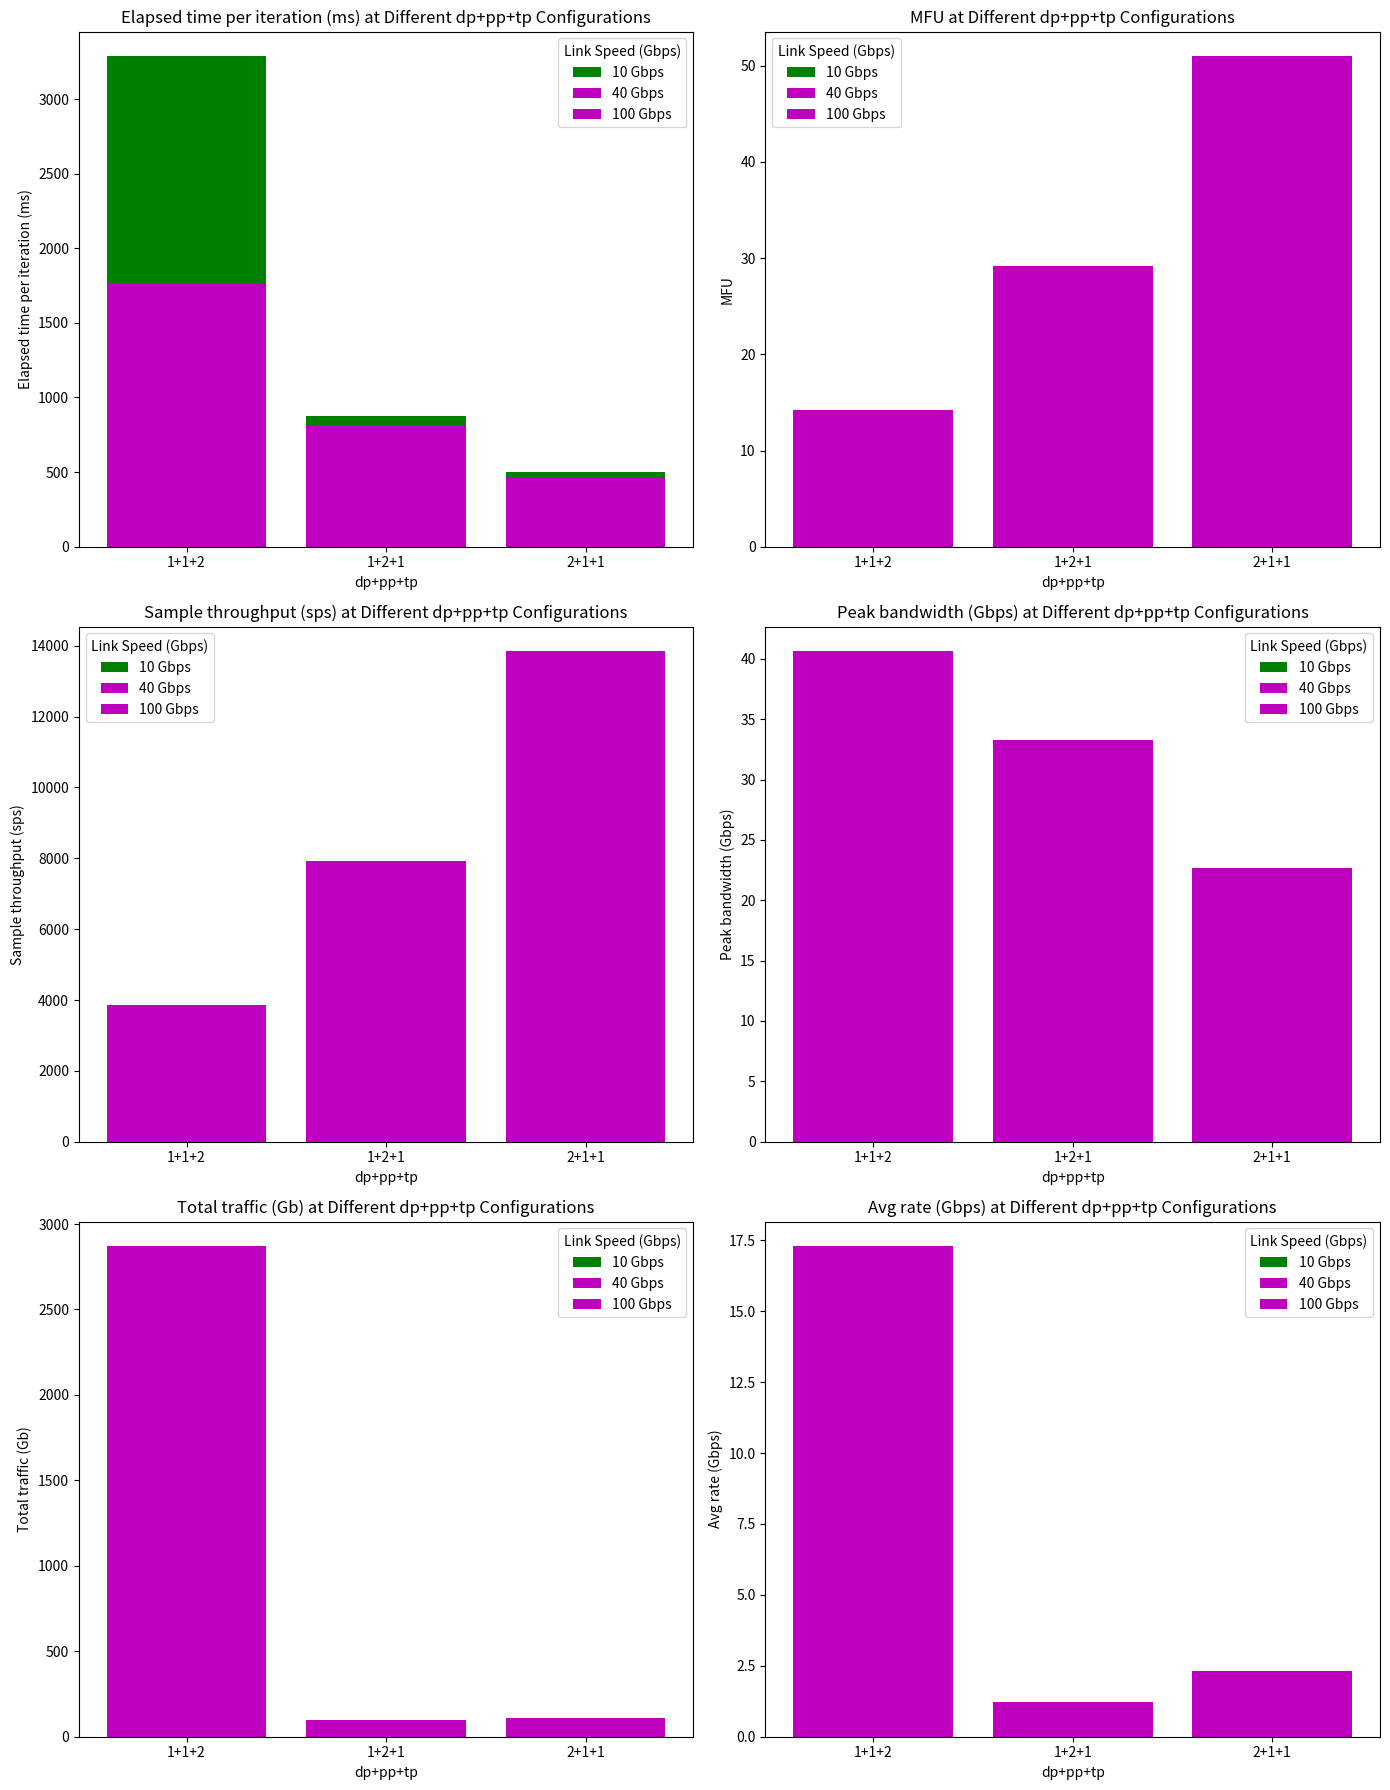

Write Python code to recreate this figure.
import pandas as pd  
import matplotlib.pyplot as plt  
  
# 定义数据  
data = {  
    'Link speed (Gbps)': [10, 10, 10, 40, 40, 40, 100, 100, 100],  
    'dp+pp+tp': ['1+1+2', '1+2+1', '2+1+1', '1+1+2', '1+2+1', '2+1+1', '1+1+2', '1+2+1', '2+1+1'],  
    'Elapsed time per iteration (ms)': [3287.6, 877.0, 503.9, 1658.6, 813.9, 462.1, 1769.8, 806.6, 464.2],  
    'MFU': [7.2, 26.9, 46.8, 14.2, 29.0, 51.0, 13.3, 29.2, 50.8],  
    'Sample throughput (sps)': [1947, 7298, 12701, 3859, 7863, 13850, 3616, 7935, 13787],  
    'Peak bandwidth (Gbps)': [10.256, 10.349, 10.250, 40.636, 33.158, 16.720, 35.636, 33.283, 22.677],  
    'Total traffic (Gb)': [2870.947, 99.824, 107.423, 2868.514, 99.785, 107.350, 2868.507, 99.779, 107.382],  
    'Avg rate (Gbps)': [8.730, 1.138, 2.132, 17.295, 1.226, 2.323, 16.208, 1.237, 2.313]  
}  
  
# 将数据转换为DataFrame  
df = pd.DataFrame(data)  
  
# 设置图形大小  
plt.figure(figsize=(14, 18))  
  
# 继续之前的代码  
  
# 绘制每个度量指标的图表  
metrics = [  
    'Elapsed time per iteration (ms)',  
    'MFU',  
    'Sample throughput (sps)',  
    'Peak bandwidth (Gbps)',  
    'Total traffic (Gb)',  
    'Avg rate (Gbps)'  
]  
  
n_rows = 3  # 3行  
n_cols = 2  # 2列  
# 确保有足够的子图位置  
plt.subplots_adjust(hspace=0.5, wspace=0.3)  # 调整子图之间的水平和垂直间距  
  
for i, metric in enumerate(metrics):  
    # 计算子图的位置  
    row = i // n_cols  
    col = i % n_cols  
      
    # 创建一个新的子图（但实际上我们使用plt.subplot来重用之前的图形）  
    # 注意：由于我们已经使用plt.figure()创建了图形，所以我们不需要再次调用plt.subplots()  
    plt.subplot(n_rows, n_cols, i + 1)  
      
    # 设置子图的标题、x轴和y轴标签  
    plt.title(f'{metric} at Different dp+pp+tp Configurations')  
    plt.xlabel('dp+pp+tp')  
    plt.ylabel(metric)  
      
    # 遍历不同的Link speed，并为每个Link speed绘制一个条形图  
    for link_speed in df['Link speed (Gbps)'].unique():  
        subset = df[df['Link speed (Gbps)'] == link_speed]  
          
        # 为了区分不同的Link speed，我们可以使用不同的颜色或图案  
        # 这里我们简单地使用不同的颜色  
        colors = ['b', 'g', 'r', 'c', 'm', 'y']  # 假设有足够的颜色来区分（实际上可能不够用）  
          
        # 但在这个例子中，我们简化一下，只使用基本的颜色循环  
        color_index = (link_speed/10) % len(colors)  # 假设Link speed是10的倍数，并且不超过颜色数量  
        
        # 绘制条形图  
        plt.bar(subset['dp+pp+tp'], subset[metric], color=colors[int(color_index)], label=f'{link_speed} Gbps')  
      
    # 添加图例（可选，但在这里可能有助于区分不同的Link speed）  
    plt.legend(title='Link Speed (Gbps)')  
  
# 显示图形  
plt.tight_layout()  # 自动调整子图参数, 使之填充整个图像区域  
plt.show()  
  
# 注意：上面的颜色映射方法是简化的，实际上你可能需要为每个Link speed定义一个明确的颜色  
# 你可以使用一个字典来映射Link speed到颜色，如下所示：  

# 然后在绘制条形图时使用这个字典来获取颜色